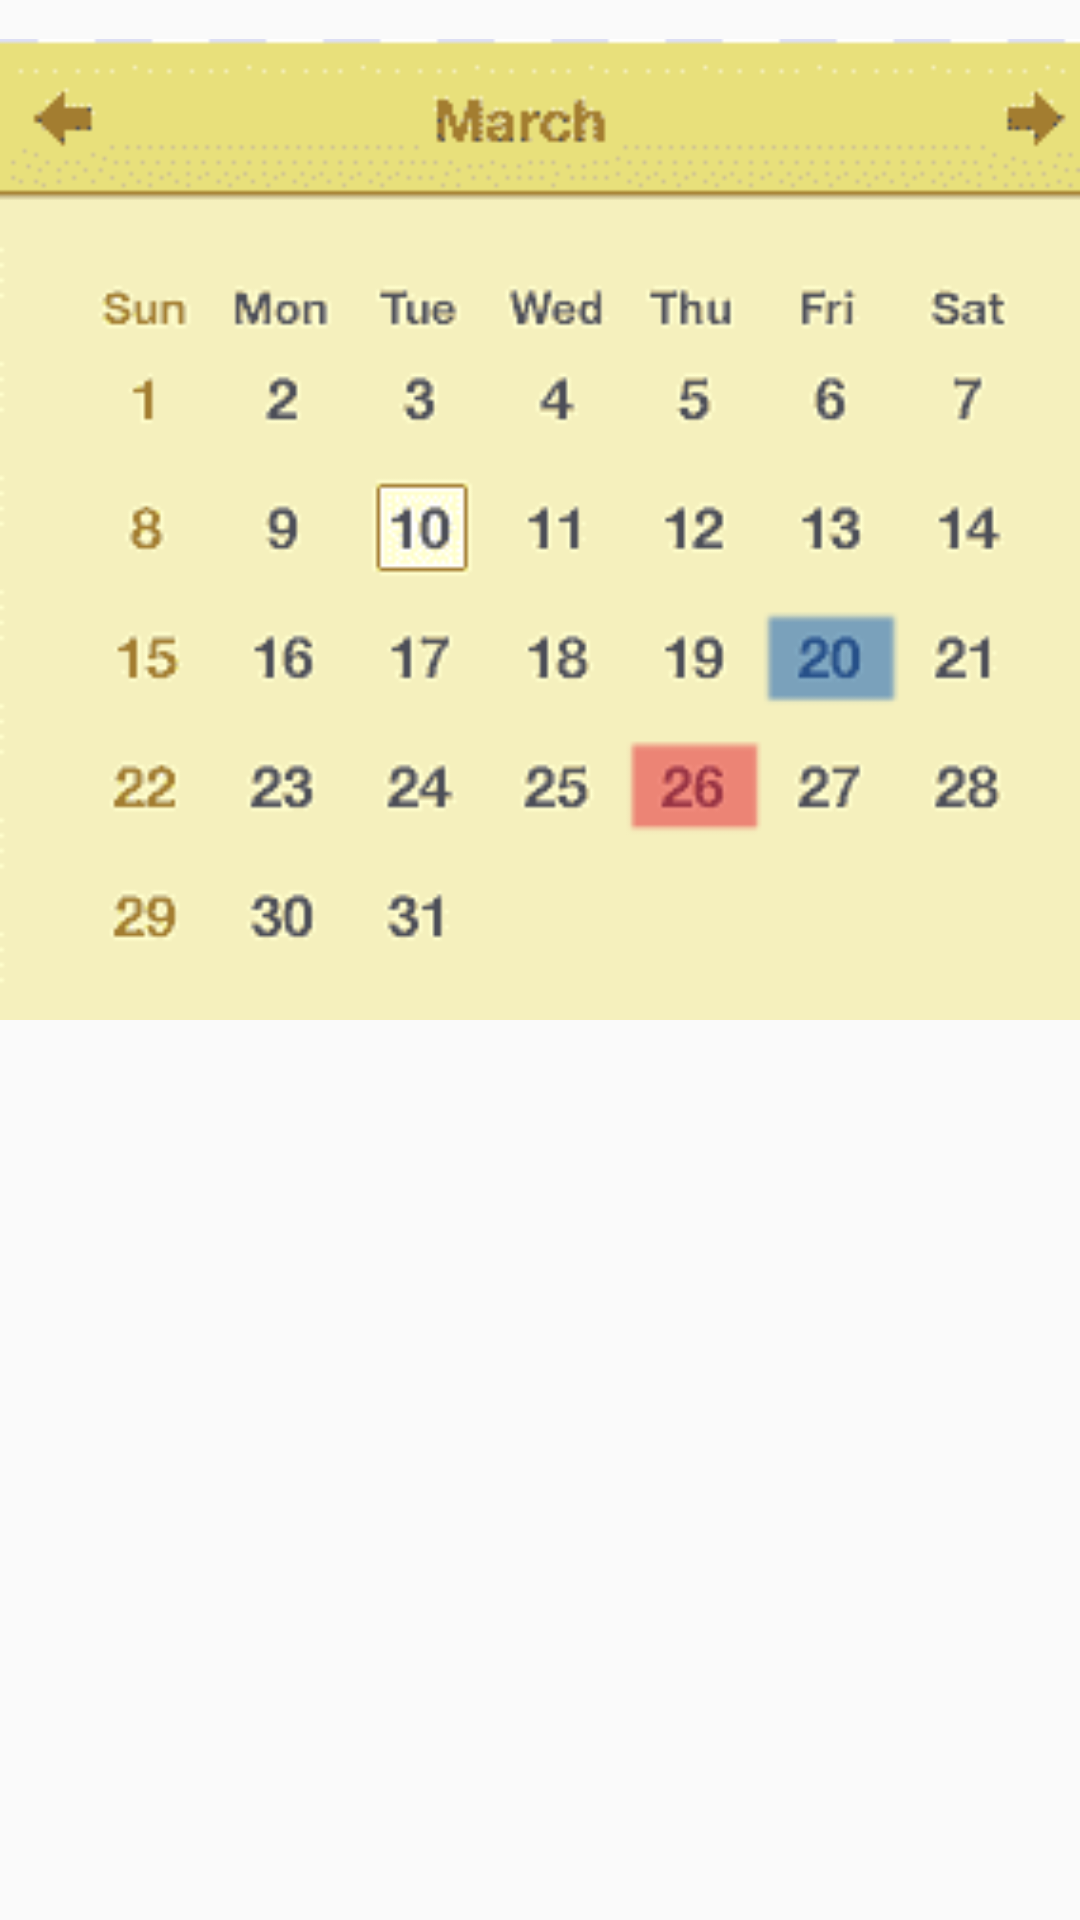

Here is an Android app screen rendered from its layout file. Give the layout XML and the strings, colors and styles it references.
<!-- AndroidManifest.xml: application theme Theme.As1_Yuanrui_Gao -->
<!-- res/layout/image_layout.xml -->
<?xml version="1.0" encoding="utf-8"?>
<LinearLayout xmlns:android="http://schemas.android.com/apk/res/android"
    android:orientation="vertical"
    android:layout_width="match_parent"
    android:layout_height="match_parent">

    <ImageView
        android:layout_width="match_parent"
        android:layout_height="353dp"
        android:src="@drawable/page1"
        android:scaleType="fitCenter" />

</LinearLayout>
<!-- resources referenced by this layout -->
<resources>
  <!-- drawable page1: png bitmap (drawable, 9004 bytes) -->
  <style name="Theme.As1_Yuanrui_Gao" parent="android:Theme.Material.Light.NoActionBar" />
</resources>
